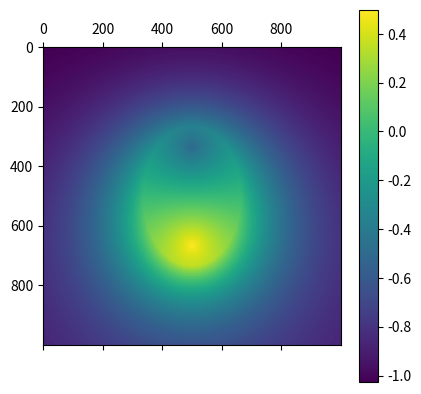

Python code for this plot: (Note: this script raises an exception after producing the figure.)
import os

import numpy as np
import matplotlib.pyplot as plt



def main():
    xs = np.linspace(-3, 3, 1000)
    ys = np.linspace(-3, 3, 1000)
    s = np.zeros((len(xs), len(ys), 2))
    s[:, :, 0] = np.tile(xs, (len(ys), 1))
    s[:, :, 1] = np.tile(ys, (len(xs), 1)).T

    a = np.array([0, -1])
    b = np.array([0, 1])
    a_b_dist = np.linalg.norm(a - b)

    a_dist = np.linalg.norm(s - a, axis=2)
    b_dist = np.linalg.norm(s - b, axis=2)
    m_along = (a_dist / (a_dist + b_dist))
    m_away = np.minimum(-0.5, -1.5 * (1 * (np.e ** (((a_dist + b_dist) / a_b_dist) - 1) - 1) / ((np.e ** (((a_dist + b_dist) / a_b_dist) - 1) - 1) + 1)))
    m = m_along + m_away
    plt.matshow(m)
    plt.colorbar()

    this_dir_path = os.path.dirname(os.path.abspath(__file__))
    root_dir_path = os.path.join(this_dir_path, '..')
    fig_path = os.path.join(root_dir_path, 'figs', 'movement.png')
    plt.savefig(fig_path)

if __name__ == '__main__':
    main()